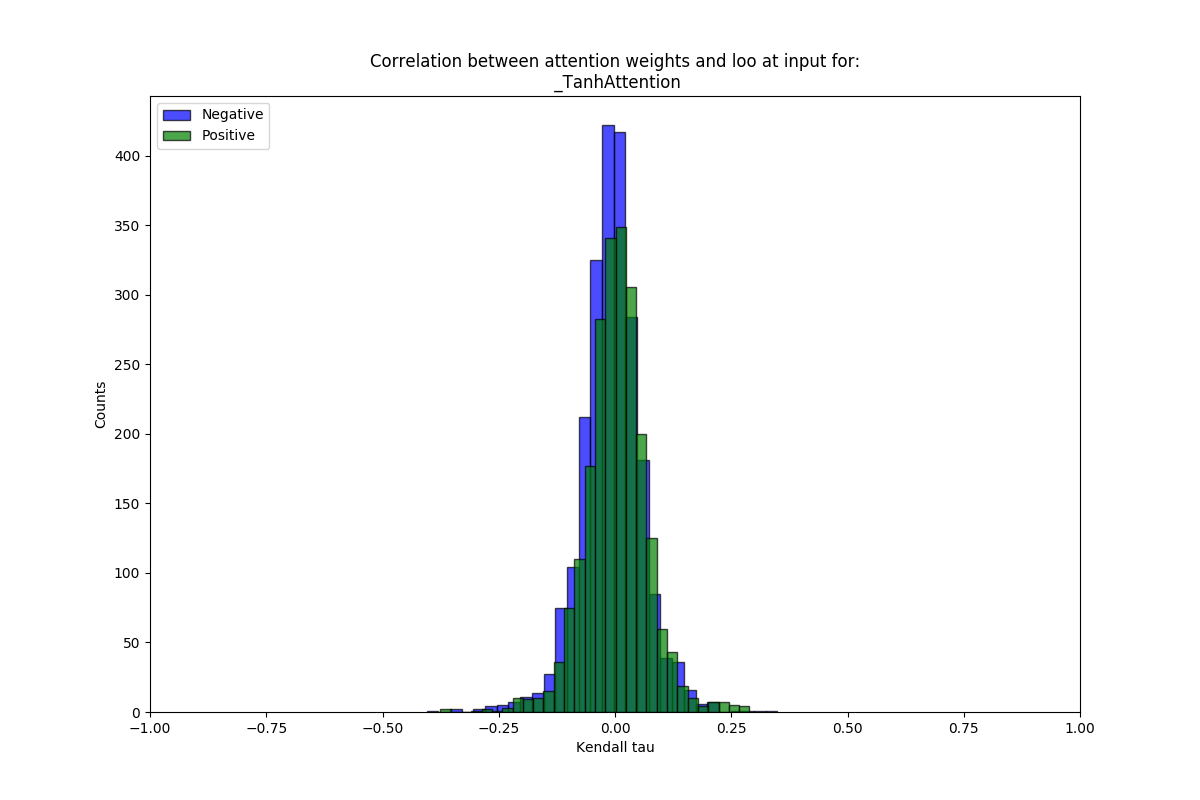

The table this chart was drawn from, first rows:
mean, stdev, sig_frac, name
-0.007768, 0.06632, 0.1142, neg
0.002649, 0.06712, 0.1066, pos
